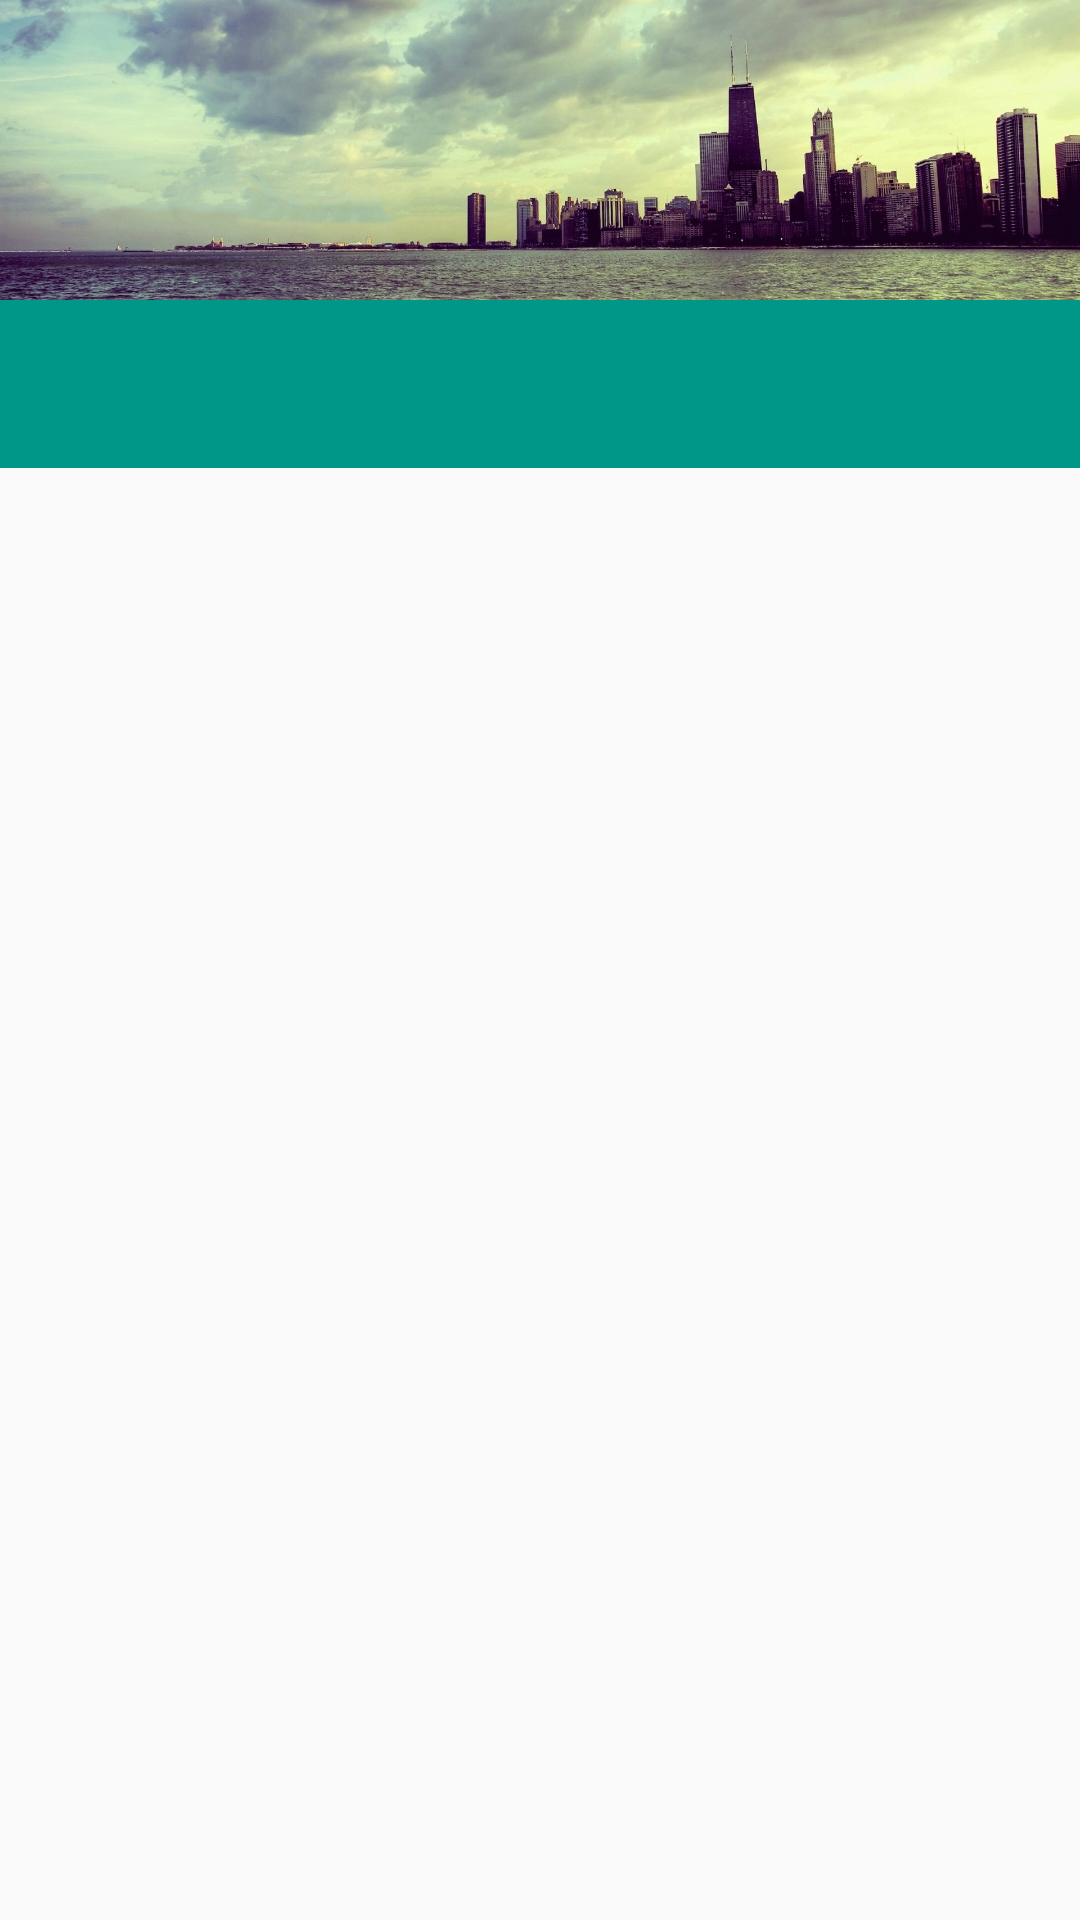

Write the Android layout XML for this screen, with the resource values it uses.
<!-- AndroidManifest.xml: application theme AppTheme -->
<!-- res/layout/activity_main.xml -->
<LinearLayout
    xmlns:android="http://schemas.android.com/apk/res/android"
    xmlns:tools="http://schemas.android.com/tools"
    android:layout_width="match_parent"
    android:layout_height="match_parent"
    android:orientation="vertical"
    tools:context=".MainActivity">

    <ImageView
        android:id="@+id/image"
        android:layout_width="match_parent"
        android:layout_height="100dp"
        android:scaleType="centerCrop"
        android:src="@drawable/wall"/>

    <android.support.v7.widget.Toolbar
        android:id="@+id/toolbar"
        android:layout_height="wrap_content"
        android:layout_width="match_parent"
        android:minHeight="?attr/actionBarSize"
        android:background="?attr/colorPrimary" />

    <FrameLayout
        android:id="@+id/container"
        android:layout_width="match_parent"
        android:layout_height="match_parent"/>

</LinearLayout>
<!-- resources referenced by this layout -->
<resources>
  <!-- drawable wall: jpg bitmap (drawable-xhdpi, 764155 bytes) -->
  <style name="AppTheme" parent="Theme.AppCompat.Light.NoActionBar">
  
          
          <item name="colorPrimary">@color/cyan</item>
  
          
          <item name="colorPrimaryDark">@color/dark_cyan</item>
  
          
          <item name="colorAccent">@color/orange</item>
      </style>
  <color name="cyan">#009688</color>
  <color name="dark_cyan">#00796B</color>
  <color name="orange">#FF9800</color>
</resources>
